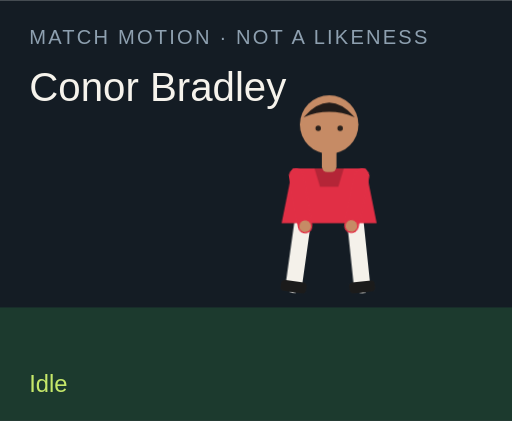
t = 0.00 s
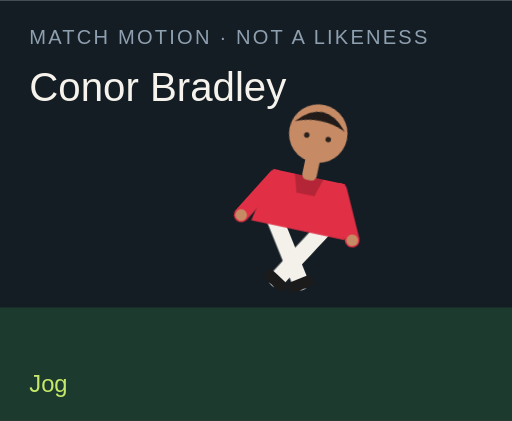
t = 1.50 s
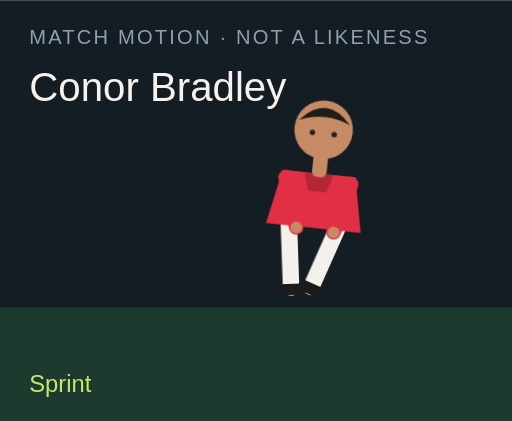
t = 3.00 s
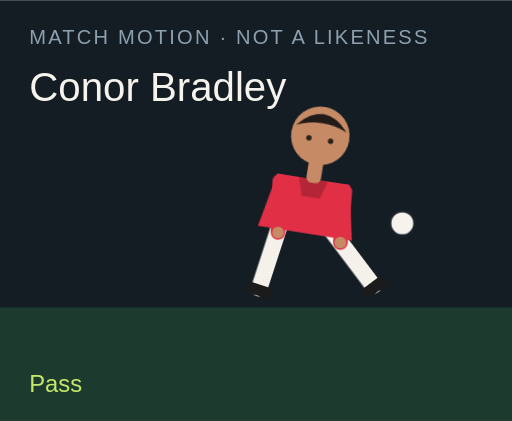
t = 4.50 s
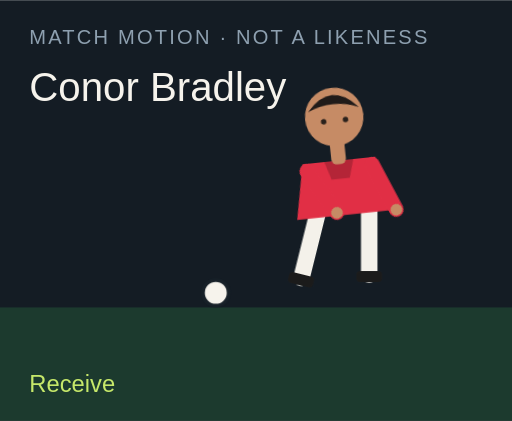
t = 6.00 s
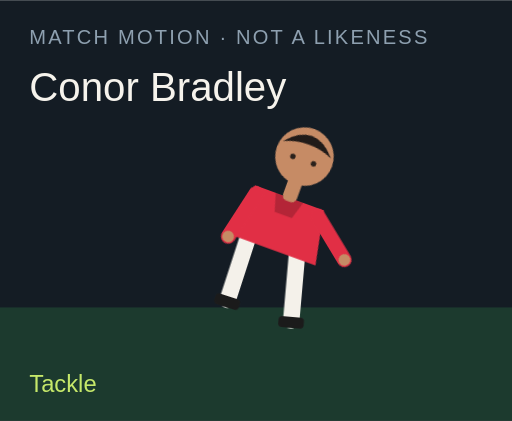
t = 7.50 s

The animated SVG that drew these frames (rendered in a browser with its animation timeline set to each time). Animation: 18 CSS @keyframes rules; one cycle of 9.00 s, repeats indefinitely.

<?xml version="1.0" encoding="UTF-8"?>
<svg xmlns="http://www.w3.org/2000/svg" viewBox="0 0 280 230" role="img">
  <style>@media (prefers-reduced-motion: reduce){animate,animateTransform{display:none}}</style>
  <rect width="280" height="230" fill="#141c24"/>
  <rect y="168" width="280" height="62" fill="#1c3a2e"/>
  <text x="16" y="24" fill="#8ea0b0" font-family="Arial,sans-serif" font-size="11" letter-spacing="1.2">MATCH MOTION · NOT A LIKENESS</text>
  <text x="16" y="55" fill="#f6f3ec" font-family="Impact,sans-serif" font-size="22">Conor Bradley</text>
  <circle r="7" fill="#f6f3ec" stroke="#172028" stroke-width="2" id="motion-18632" cx="150" cy="160" opacity="0">
    
    
    
  </circle>
  <g transform="translate(132 40)">
    <g id="motion-18654" transform="rotate(0 48 90)">
      
      <g id="motion-18656" transform="translate(0 0)">
        
        <g transform="translate(34 78)"><g id="motion-18658" transform="rotate(8)"><path d="M0 0 V38" stroke="#f4f1ea" stroke-width="9" stroke-linecap="round"/><rect x="-7" y="36" width="14" height="6" rx="2" fill="#1b1b1b"/></g></g>
        <g transform="translate(62 78)"><g id="motion-18660" transform="rotate(-6)"><path d="M0 0 V38" stroke="#f4f1ea" stroke-width="9" stroke-linecap="round"/><rect x="-7" y="36" width="14" height="6" rx="2" fill="#1b1b1b"/></g></g>
        <path d="M28 52 h40 l6 30 H22 Z" fill="#e12f45"/>
        <path d="M40 52 h16 l-3 10 H43 Z" fill="#000" opacity=".2"/>
        <g transform="translate(30 56)"><g id="motion-18662" transform="rotate(-10)"><path d="M0 0 V28" stroke="#e12f45" stroke-width="8" stroke-linecap="round"/><circle cx="0" cy="28" r="3.2" fill="#c68b65"/></g></g>
        <g transform="translate(66 56)"><g id="motion-18664" transform="rotate(12)"><path d="M0 0 V28" stroke="#e12f45" stroke-width="8" stroke-linecap="round"/><circle cx="0" cy="28" r="3.2" fill="#c68b65"/></g></g>
        <rect x="44" y="40" width="8" height="14" rx="3" fill="#c68b65"/>
        <circle cx="48" cy="28" r="16" fill="#c68b65"/>
        <path d="M34 24 Q48 8 62 24 Q48 18 34 24" fill="#211b19"/>
        <circle cx="42" cy="30" r="1.5" fill="#2a211c"/><circle cx="54" cy="30" r="1.5" fill="#2a211c"/>
      </g>
    </g>
  </g>
  <text x="16" y="214" fill="#c6e86a" font-family="Arial,sans-serif" font-size="13" opacity="1" id="motion-18636">Idle</text><text x="16" y="214" fill="#c6e86a" font-family="Arial,sans-serif" font-size="13" opacity="0" id="motion-18638">Jog</text><text x="16" y="214" fill="#c6e86a" font-family="Arial,sans-serif" font-size="13" opacity="0" id="motion-18640">Sprint</text><text x="16" y="214" fill="#c6e86a" font-family="Arial,sans-serif" font-size="13" opacity="0" id="motion-18642">Dribble</text><text x="16" y="214" fill="#c6e86a" font-family="Arial,sans-serif" font-size="13" opacity="0" id="motion-18644">Pass</text><text x="16" y="214" fill="#c6e86a" font-family="Arial,sans-serif" font-size="13" opacity="0" id="motion-18646">Shoot</text><text x="16" y="214" fill="#c6e86a" font-family="Arial,sans-serif" font-size="13" opacity="0" id="motion-18648">Receive</text><text x="16" y="214" fill="#c6e86a" font-family="Arial,sans-serif" font-size="13" opacity="0" id="motion-18650">Tackle</text><text x="16" y="214" fill="#c6e86a" font-family="Arial,sans-serif" font-size="13" opacity="0" id="motion-18652">Point</text>
<style>@keyframes track-18633{0%{cx:150px}11.1%{cx:156px}22.2%{cx:164px}33.300000000000004%{cx:142px}44.4%{cx:190px}55.60000000000001%{cx:250px}66.7%{cx:118px}77.8%{cx:150px}88.9%{cx:150px}100%{cx:150px}}@keyframes track-18634{0%{cy:160px}11.1%{cy:158px}22.2%{cy:154px}33.300000000000004%{cy:156px}44.4%{cy:148px}55.60000000000001%{cy:96px}66.7%{cy:160px}77.8%{cy:160px}88.9%{cy:160px}100%{cy:160px}}@keyframes track-18635{0%{opacity:0}11.1%{opacity:0}22.2%{opacity:0}33.300000000000004%{opacity:1}44.4%{opacity:1}55.60000000000001%{opacity:1}66.7%{opacity:1}77.8%{opacity:0}88.9%{opacity:0}100%{opacity:0}}@keyframes track-18637{0%{opacity:1}11.1%{opacity:0}22.2%{opacity:0}33.300000000000004%{opacity:0}44.4%{opacity:0}55.60000000000001%{opacity:0}66.7%{opacity:0}77.8%{opacity:0}88.9%{opacity:0}100%{opacity:1}}@keyframes track-18639{0%{opacity:0}11.1%{opacity:1}22.2%{opacity:0}33.300000000000004%{opacity:0}44.4%{opacity:0}55.60000000000001%{opacity:0}66.7%{opacity:0}77.8%{opacity:0}88.9%{opacity:0}100%{opacity:0}}@keyframes track-18641{0%{opacity:0}11.1%{opacity:0}22.2%{opacity:1}33.300000000000004%{opacity:0}44.4%{opacity:0}55.60000000000001%{opacity:0}66.7%{opacity:0}77.8%{opacity:0}88.9%{opacity:0}100%{opacity:0}}@keyframes track-18643{0%{opacity:0}11.1%{opacity:0}22.2%{opacity:0}33.300000000000004%{opacity:1}44.4%{opacity:0}55.60000000000001%{opacity:0}66.7%{opacity:0}77.8%{opacity:0}88.9%{opacity:0}100%{opacity:0}}@keyframes track-18645{0%{opacity:0}11.1%{opacity:0}22.2%{opacity:0}33.300000000000004%{opacity:0}44.4%{opacity:1}55.60000000000001%{opacity:0}66.7%{opacity:0}77.8%{opacity:0}88.9%{opacity:0}100%{opacity:0}}@keyframes track-18647{0%{opacity:0}11.1%{opacity:0}22.2%{opacity:0}33.300000000000004%{opacity:0}44.4%{opacity:0}55.60000000000001%{opacity:1}66.7%{opacity:0}77.8%{opacity:0}88.9%{opacity:0}100%{opacity:0}}@keyframes track-18649{0%{opacity:0}11.1%{opacity:0}22.2%{opacity:0}33.300000000000004%{opacity:0}44.4%{opacity:0}55.60000000000001%{opacity:0}66.7%{opacity:1}77.8%{opacity:0}88.9%{opacity:0}100%{opacity:0}}@keyframes track-18651{0%{opacity:0}11.1%{opacity:0}22.2%{opacity:0}33.300000000000004%{opacity:0}44.4%{opacity:0}55.60000000000001%{opacity:0}66.7%{opacity:0}77.8%{opacity:1}88.9%{opacity:0}100%{opacity:0}}@keyframes track-18653{0%{opacity:0}11.1%{opacity:0}22.2%{opacity:0}33.300000000000004%{opacity:0}44.4%{opacity:0}55.60000000000001%{opacity:0}66.7%{opacity:0}77.8%{opacity:0}88.9%{opacity:1}100%{opacity:0}}@keyframes track-18655{0%{transform:rotate(0deg)}11.1%{transform:rotate(8deg)}22.2%{transform:rotate(16deg)}33.300000000000004%{transform:rotate(6deg)}44.4%{transform:rotate(4deg)}55.60000000000001%{transform:rotate(14deg)}66.7%{transform:rotate(-6deg)}77.8%{transform:rotate(34deg)}88.9%{transform:rotate(6deg)}100%{transform:rotate(0deg)}}@keyframes track-18657{0%{transform:translate(0px,0px)}11.1%{transform:translate(0px,-3px)}22.2%{transform:translate(0px,-6px)}33.300000000000004%{transform:translate(0px,-2px)}44.4%{transform:translate(0px,2px)}55.60000000000001%{transform:translate(0px,-4px)}66.7%{transform:translate(0px,1px)}77.8%{transform:translate(0px,10px)}88.9%{transform:translate(0px,-4px)}100%{transform:translate(0px,0px)}}@keyframes track-18659{0%{transform:rotate(8deg)}11.1%{transform:rotate(-26deg)}22.2%{transform:rotate(-42deg)}33.300000000000004%{transform:rotate(-8deg)}44.4%{transform:rotate(6deg)}55.60000000000001%{transform:rotate(12deg)}66.7%{transform:rotate(20deg)}77.8%{transform:rotate(-8deg)}88.9%{transform:rotate(4deg)}100%{transform:rotate(8deg)}}@keyframes track-18661{0%{transform:rotate(-6deg)}11.1%{transform:rotate(24deg)}22.2%{transform:rotate(38deg)}33.300000000000004%{transform:rotate(18deg)}44.4%{transform:rotate(-38deg)}55.60000000000001%{transform:rotate(-54deg)}66.7%{transform:rotate(6deg)}77.8%{transform:rotate(-22deg)}88.9%{transform:rotate(-8deg)}100%{transform:rotate(-6deg)}}@keyframes track-18663{0%{transform:rotate(-10deg)}11.1%{transform:rotate(24deg)}22.2%{transform:rotate(36deg)}33.300000000000004%{transform:rotate(-18deg)}44.4%{transform:rotate(10deg)}55.60000000000001%{transform:rotate(-24deg)}66.7%{transform:rotate(-30deg)}77.8%{transform:rotate(12deg)}88.9%{transform:rotate(14deg)}100%{transform:rotate(-10deg)}}@keyframes track-18665{0%{transform:rotate(12deg)}11.1%{transform:rotate(-20deg)}22.2%{transform:rotate(-32deg)}33.300000000000004%{transform:rotate(14deg)}44.4%{transform:rotate(-26deg)}55.60000000000001%{transform:rotate(18deg)}66.7%{transform:rotate(-22deg)}77.8%{transform:rotate(-6deg)}88.9%{transform:rotate(-96deg)}100%{transform:rotate(12deg)}}@media(prefers-reduced-motion:no-preference){#motion-18632{animation:track-18633 9s linear infinite both,track-18634 9s linear infinite both,track-18635 9s steps(1,end) infinite both}#motion-18636{animation:track-18637 9s steps(1,end) infinite both}#motion-18638{animation:track-18639 9s steps(1,end) infinite both}#motion-18640{animation:track-18641 9s steps(1,end) infinite both}#motion-18642{animation:track-18643 9s steps(1,end) infinite both}#motion-18644{animation:track-18645 9s steps(1,end) infinite both}#motion-18646{animation:track-18647 9s steps(1,end) infinite both}#motion-18648{animation:track-18649 9s steps(1,end) infinite both}#motion-18650{animation:track-18651 9s steps(1,end) infinite both}#motion-18652{animation:track-18653 9s steps(1,end) infinite both}#motion-18654{animation:track-18655 9s linear infinite both}#motion-18656{animation:track-18657 9s linear infinite both}#motion-18658{animation:track-18659 9s linear infinite both}#motion-18660{animation:track-18661 9s linear infinite both}#motion-18662{animation:track-18663 9s linear infinite both}#motion-18664{animation:track-18665 9s linear infinite both}}</style></svg>
